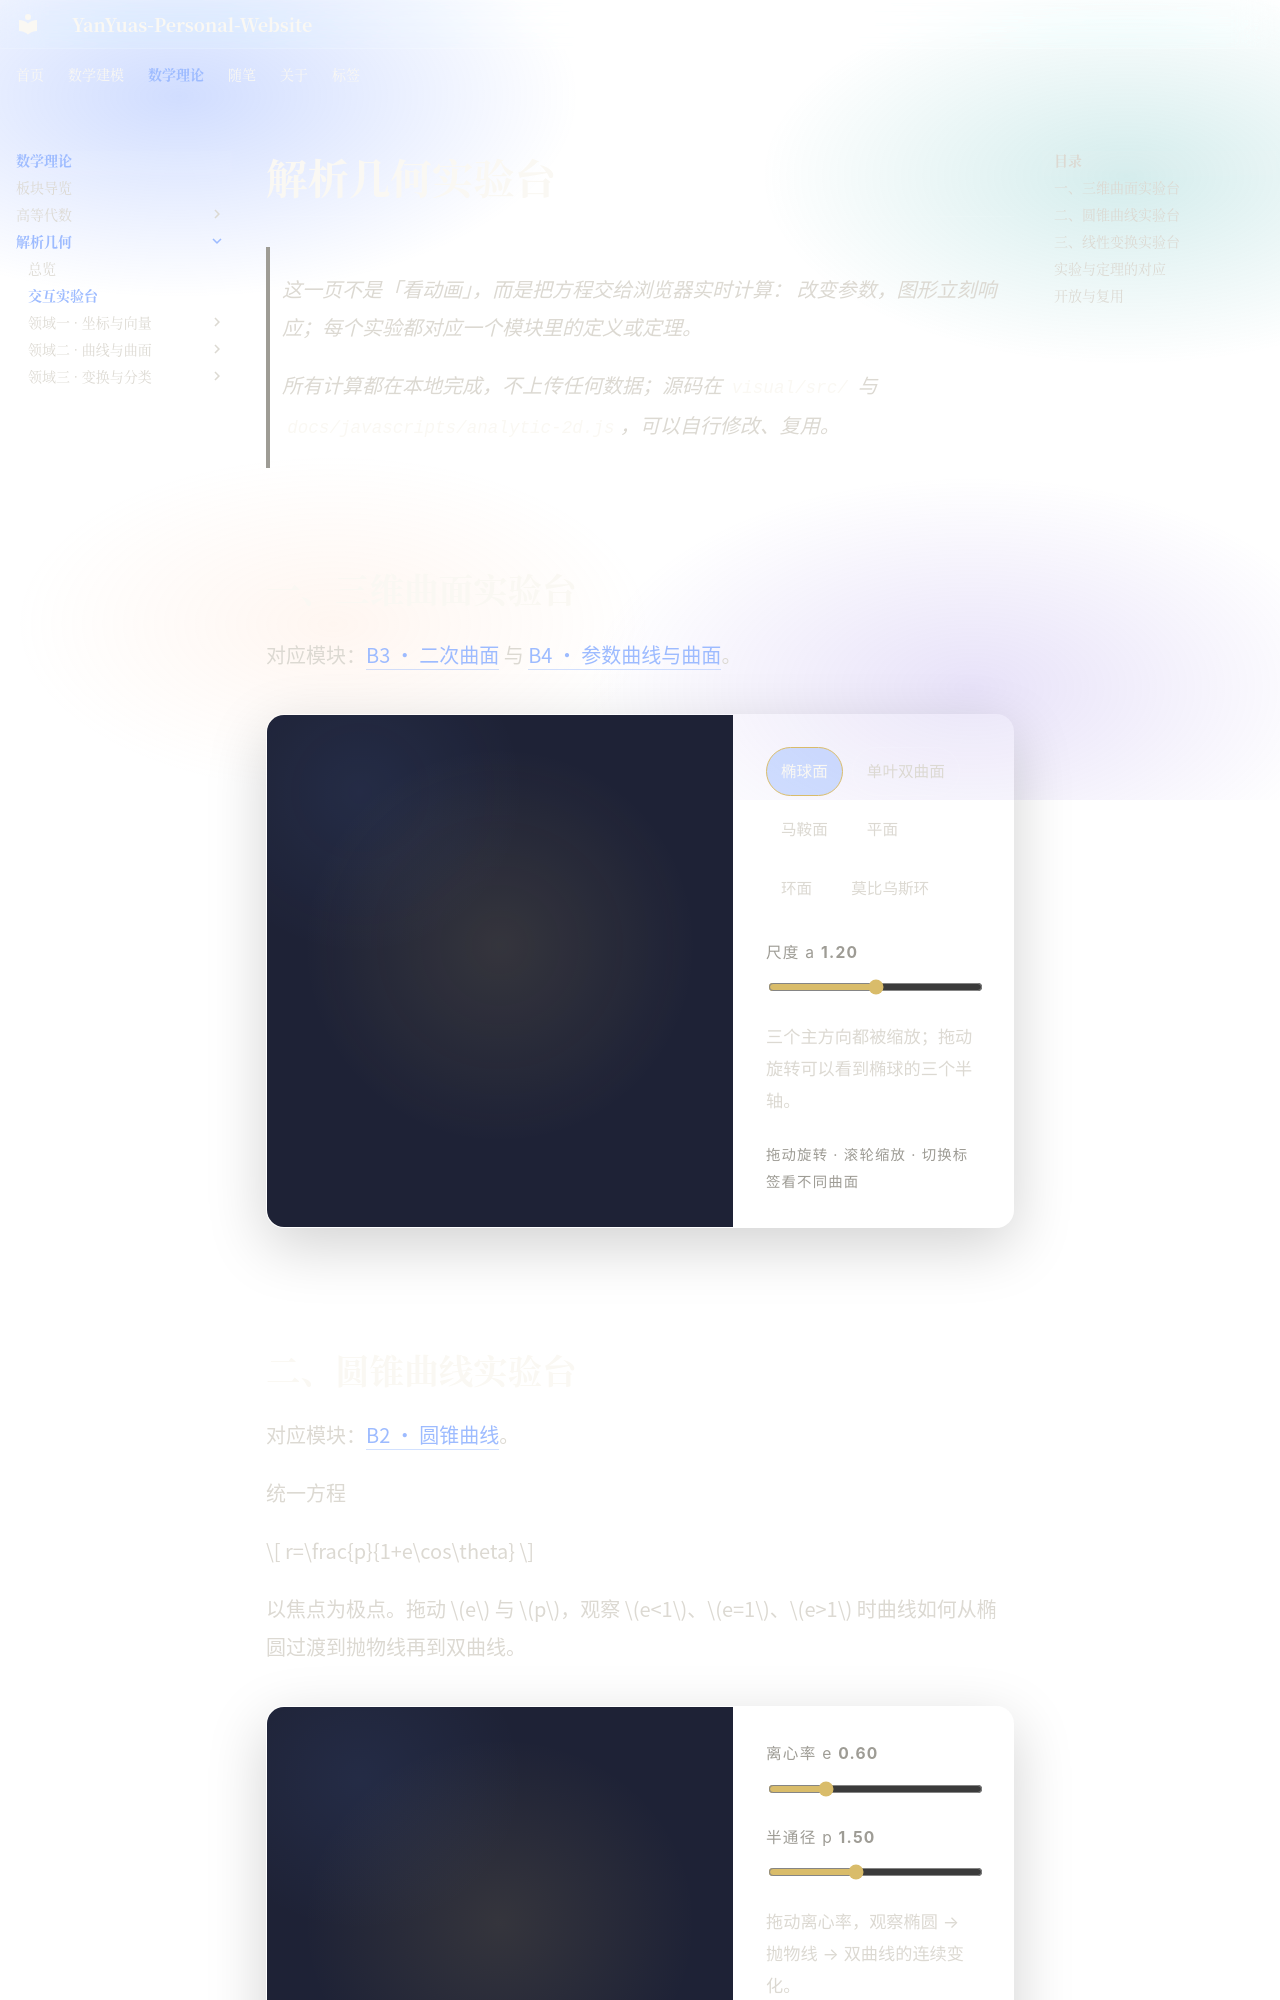

repository: YanYuas/YanYu-Site · page: maththeory/analytic-geometry/lab/index.html · generator: mkdocs

---
tags:
  - 数学理论
  - 解析几何
---

# 解析几何实验台

> 这一页不是「看动画」，而是把方程交给浏览器实时计算：
> 改变参数，图形立刻响应；每个实验都对应一个模块里的定义或定理。

> 所有计算都在本地完成，不上传任何数据；源码在 `visual/src/` 与
> `docs/javascripts/analytic-2d.js`，可以自行修改、复用。

---

## 一、三维曲面实验台

对应模块：[B3 · 二次曲面](curves-surfaces/B3-quadric.md) 与 [B4 · 参数曲线与曲面](curves-surfaces/B4-parametric.md)。

<div class="geo-lab" id="geo-lab">
  <div class="geo-lab__stage">
    <canvas id="geo-canvas"></canvas>
    <div class="geo-lab__fallback" id="geo-fallback" hidden>
      当前浏览器无法启用 WebGL。换用支持 WebGL 的桌面浏览器即可看到交互曲面。
    </div>
  </div>
  <aside class="geo-lab__panel">
    <div class="geo-lab__tabs" role="tablist" aria-label="曲面类型">
      <button class="is-active" data-geo="ellipsoid" role="tab" aria-selected="true">椭球面</button>
      <button data-geo="hyperboloid" role="tab" aria-selected="false">单叶双曲面</button>
      <button data-geo="saddle" role="tab" aria-selected="false">马鞍面</button>
      <button data-geo="plane" role="tab" aria-selected="false">平面</button>
      <button data-geo="torus" role="tab" aria-selected="false">环面</button>
      <button data-geo="mobius" role="tab" aria-selected="false">莫比乌斯环</button>
    </div>

    <label class="geo-lab__control">
      <span>尺度 a <b id="geo-a-value">1.20</b></span>
      <input id="geo-a" type="range" min="0.6" max="1.8" step="0.05" value="1.2" />
    </label>

    <p class="geo-lab__desc" id="geo-desc">
      三个主方向都被缩放；拖动旋转可以看到椭球的三个半轴。
    </p>
    <p class="geo-lab__hint">拖动旋转 · 滚轮缩放 · 切换标签看不同曲面</p>
  </aside>
</div>

---
